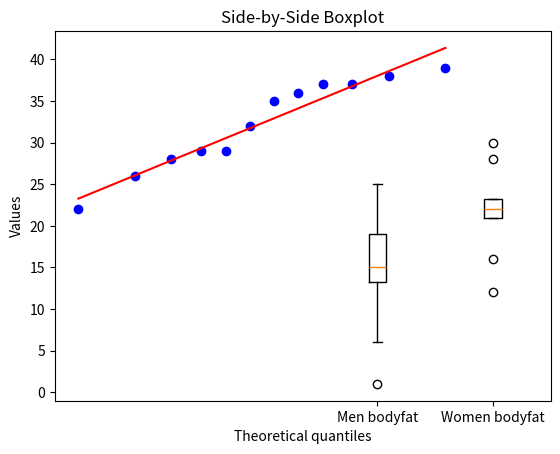

Generate this figure with matplotlib:
# Testing the normality assumption, Q-Q plot
import numpy as np 
import pylab 
import scipy.stats as stats
# read in the data
x = [28,29,35,37,32,26,37,39,22,29,36,38]  
stats.probplot(x, dist="norm", plot=pylab)
pylab.show()

#One sample t-test
# Sample data
x = [28,29,35,37,32,26,37,39,22,29,36,38]

# Hypothesized population mean
population_mean = 28

# Perform the one-sample t-test
t_statistic, p_value = stats.ttest_1samp(x, population_mean)

# Print the results
print("t-statistic:", t_statistic)
print("p-value:", p_value)

#Two sample t test
Men_bodyfat = [13.3,6,20,8,14,19,18,25,16,24,15,1,15]
Women_bodyfat = [22,16,21.7,21,30,12,23.2,28,23]

#Count, mean and standard deviation
import statistics
#Men
count_men = len(Men_bodyfat)
print(f"count_men: {count_men}")
mean_value_stats_men = statistics.mean(Men_bodyfat)
print(f"mean_men: {mean_value_stats_men}")
std_dev_sample_men = statistics.stdev(Men_bodyfat)
print(f"Sample standard deviation: {std_dev_sample_men}")

#Women
mean_value_stats_women = statistics.mean(Women_bodyfat)
print(f"mean_women: {mean_value_stats_women}")
std_dev_sample_women = statistics.stdev(Women_bodyfat)
print(f"Sample standard deviation_women: {std_dev_sample_women}")
count_women = len(Women_bodyfat)
print(f"count_women: {count_women}")

#Creating a side-by-side boxplot
import matplotlib.pyplot as plt

# Create the boxplot
plt.boxplot([Men_bodyfat, Women_bodyfat], labels=['Men bodyfat', 'Women bodyfat'])

# Add title and labels
plt.title('Side-by-Side Boxplot')
plt.ylabel('Values')

# Show the plot
plt.show()
